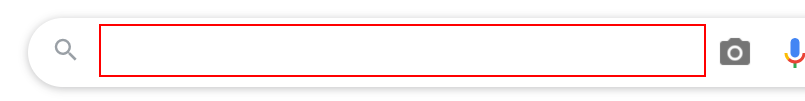
Workflow: Screen Scraping – Practice 1

Step 1: type "text images[k(enter)]" into the text box

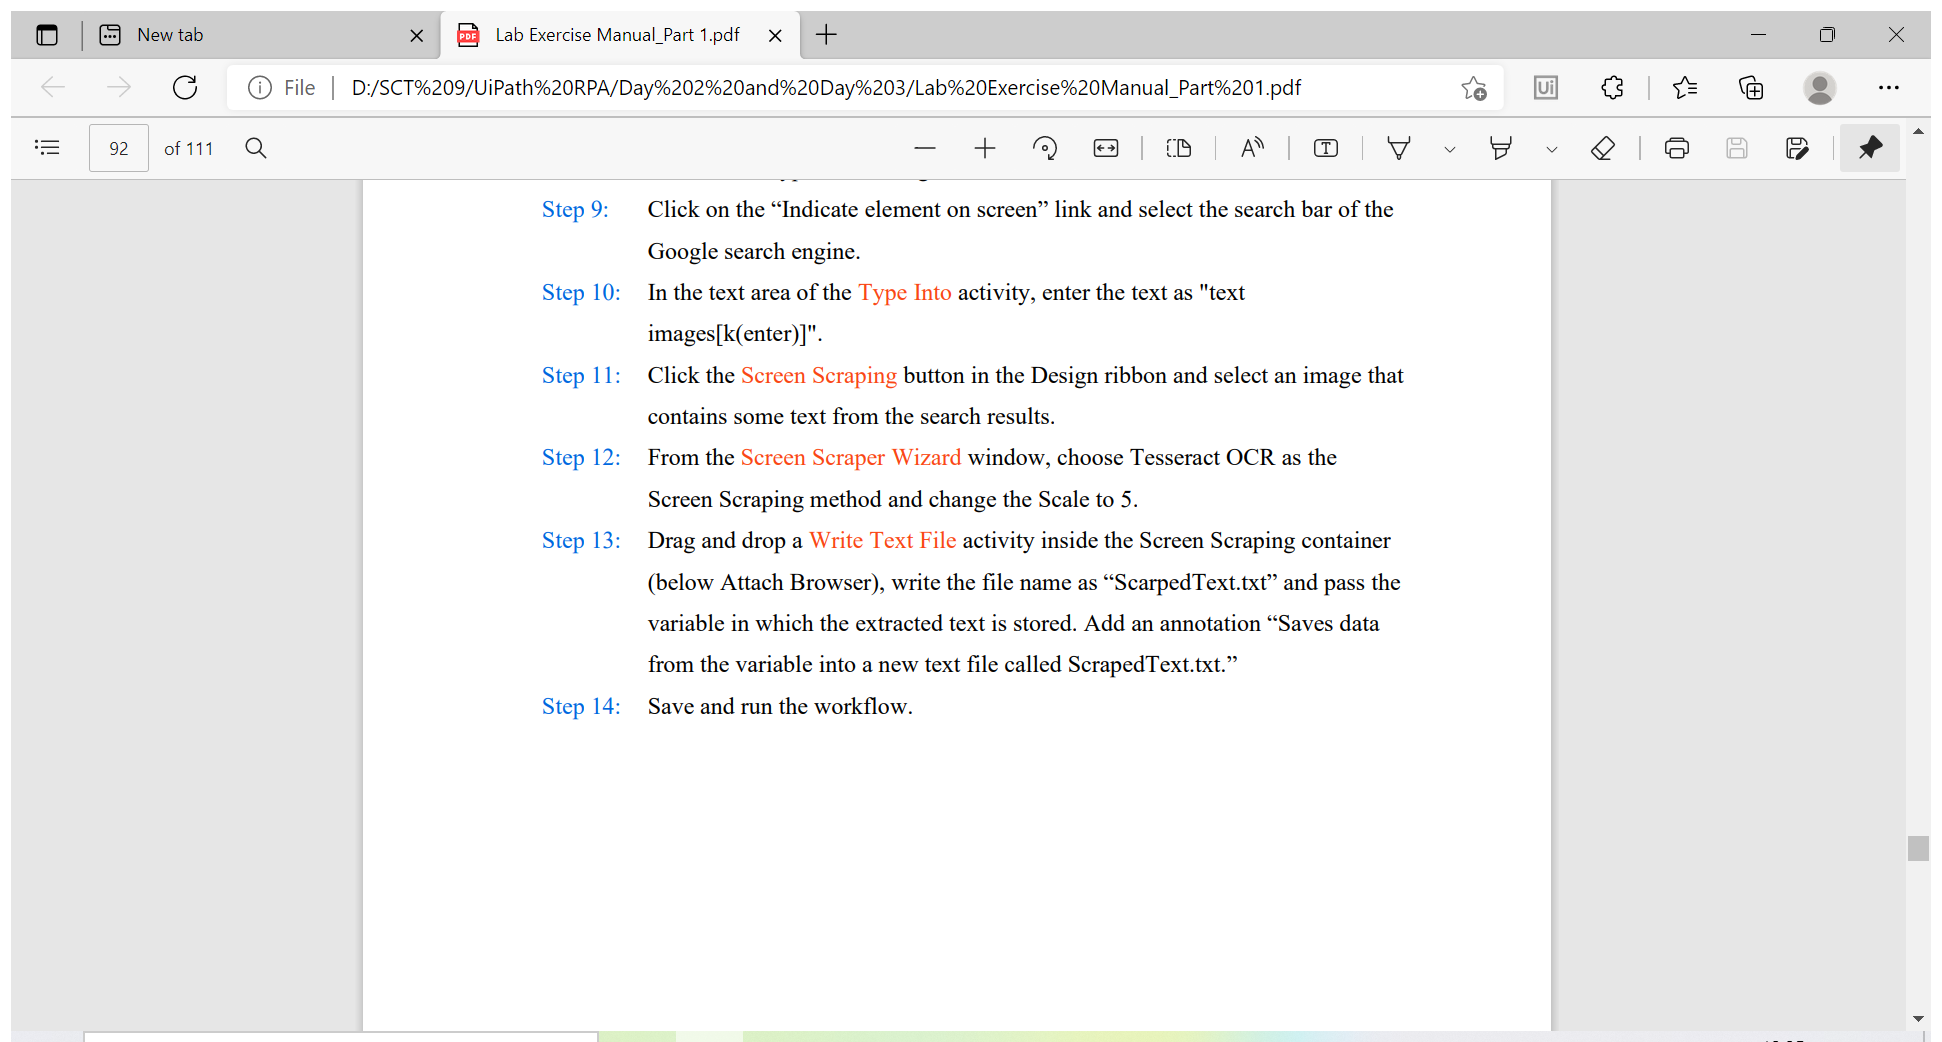
Step 2: Attach Browser 'Textimage Page' in window 'text images - Google Search' (chrome.exe)

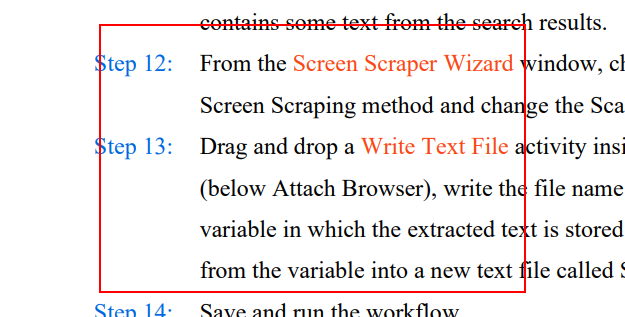
Step 3: get-text from the image 'Rendering Text in Metal with Signed-Distance Fields - Metal by E*'